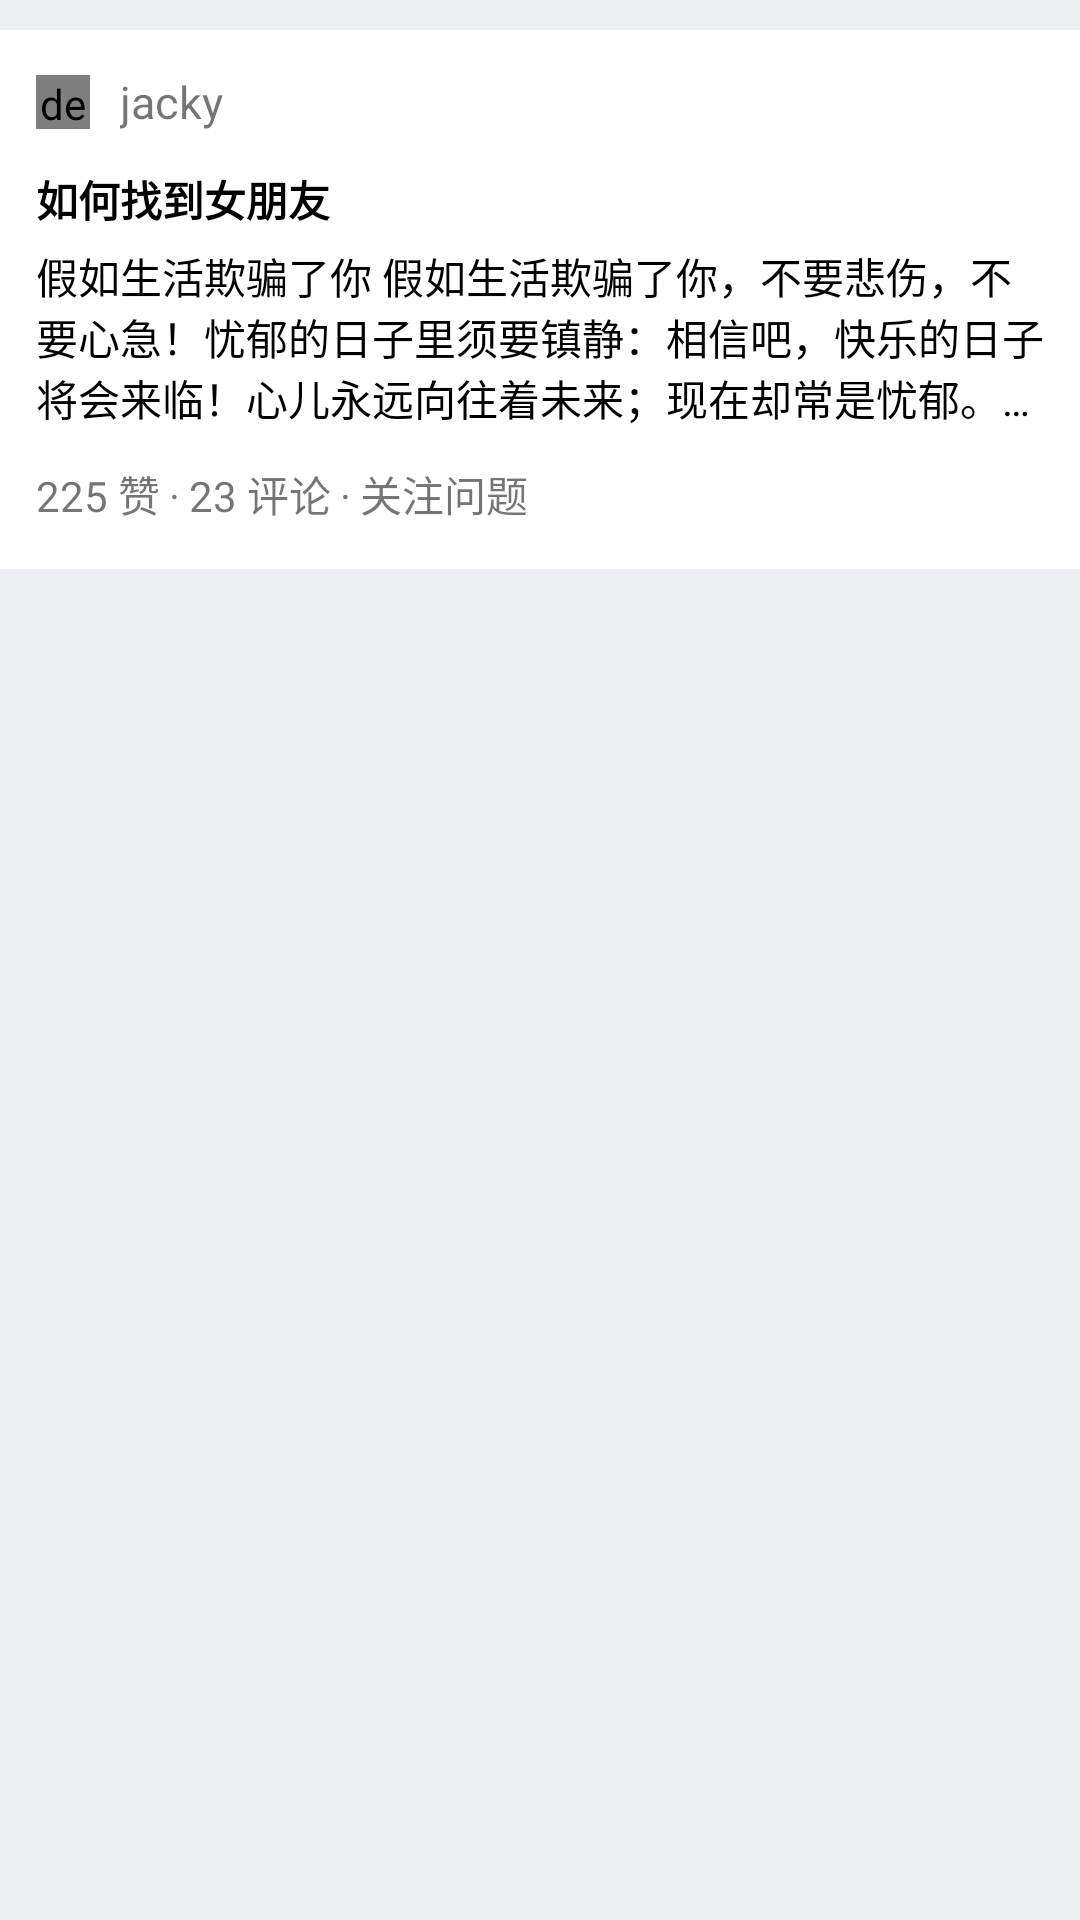

Android layout source for this screen:
<!-- AndroidManifest.xml: application theme AppTheme -->
<!-- res/layout/sub_list_item.xml -->
<?xml version="1.0" encoding="utf-8"?>
<LinearLayout xmlns:android="http://schemas.android.com/apk/res/android"
    android:layout_width="match_parent"
    android:layout_height="match_parent"
    android:background="@color/gray"
    android:orientation="vertical">


    <LinearLayout
        android:layout_width="match_parent"
        android:layout_height="wrap_content"
        android:layout_marginTop="10dp"
        android:background="@color/white"
        android:orientation="vertical">

        <RelativeLayout
            android:layout_width="match_parent"
            android:layout_height="wrap_content"
            android:layout_marginLeft="12dp"
            android:layout_marginTop="12dp"
            android:layout_marginRight="12dp"
            android:layout_marginBottom="10dp"
            android:gravity="center_vertical"
            android:orientation="horizontal">

            <ImageView
                android:id="@+id/menu"
                android:layout_width="24dp"
                android:layout_height="24dp"
                android:layout_alignParentRight="true"
                android:src="@drawable/more"
                android:visibility="invisible" />


            <de.hdodenhof.circleimageview.CircleImageView
                android:id="@+id/profile_image"
                android:layout_width="18dp"
                android:layout_height="18dp"
                android:layout_centerVertical="true"
                android:src="@drawable/profile" />

            <TextView
                android:layout_width="wrap_content"
                android:layout_height="wrap_content"
                android:layout_centerVertical="true"
                android:layout_marginLeft="10dp"
                android:layout_toRightOf="@id/profile_image"
                android:text="jacky"
                android:textSize="15sp" />
        </RelativeLayout>


        <TextView
            android:id="@+id/text"
            android:layout_width="match_parent"
            android:layout_height="wrap_content"
            android:layout_marginLeft="12dp"
            android:lines="1"
            android:text="@string/title"
            android:textColor="@color/black"
            android:textSize="14sp"
            android:textStyle="bold" />

        <TextView
            android:id="@+id/textView"
            android:layout_width="match_parent"
            android:layout_height="wrap_content"
            android:layout_marginLeft="12dp"
            android:layout_marginTop="5dp"
            android:layout_marginRight="12dp"
            android:ellipsize="end"
            android:lines="3"
            android:text="@string/large_text"
            android:textColor="@color/black" />

        <LinearLayout
            android:layout_width="match_parent"
            android:layout_height="wrap_content"
            android:layout_marginLeft="12dp"
            android:layout_marginTop="10dp"
            android:layout_marginBottom="12dp"
            android:orientation="horizontal">


            <TextView
                android:layout_width="wrap_content"
                android:layout_height="wrap_content"
                android:text="225 赞" />

            <TextView
                android:layout_width="wrap_content"
                android:layout_height="wrap_content"
                android:padding="3dp"
                android:text="·" />

            <TextView
                android:layout_width="wrap_content"
                android:layout_height="wrap_content"
                android:text="23 评论" />

            <TextView
                android:layout_width="wrap_content"
                android:layout_height="wrap_content"
                android:padding="3dp"
                android:text="·" />

            <TextView
                android:layout_width="wrap_content"
                android:layout_height="wrap_content"
                android:text="关注问题" />

        </LinearLayout>

    </LinearLayout>


</LinearLayout>
<!-- resources referenced by this layout -->
<resources>
  <color name="black">#000000</color>
  <color name="gray">#EDEFF2</color>
  <color name="white">#ffffff</color>
  <!-- drawable more: png bitmap (drawable-xxhdpi, 486 bytes) -->
  <!-- drawable profile: png bitmap (drawable, 742 bytes) -->
  <string name="large_text">
          "假如生活欺骗了你"
          "假如生活欺骗了你，"
          "不要悲伤，不要心急！"
          "忧郁的日子里须要镇静："
          "相信吧，快乐的日子将会来临！"
          "心儿永远向往着未来；"
          "现在却常是忧郁。"
          "一切都是瞬息，一切都将会过去；"
          "而那过去了的，就会成为亲切的怀恋。"
      </string>
  <string name="title">如何找到女朋友</string>
  <style name="AppTheme" parent="Theme.AppCompat.Light.NoActionBar">
          
          <item name="colorPrimary">@color/colorPrimary</item>
          <item name="colorPrimaryDark">@color/colorPrimaryDark</item>
          <item name="colorAccent">@color/colorAccent</item>
      </style>
  <color name="colorPrimary">#1E8AE8</color>
  <color name="colorPrimaryDark">#176EB9</color>
  <color name="colorAccent">#FFB805</color>
</resources>
